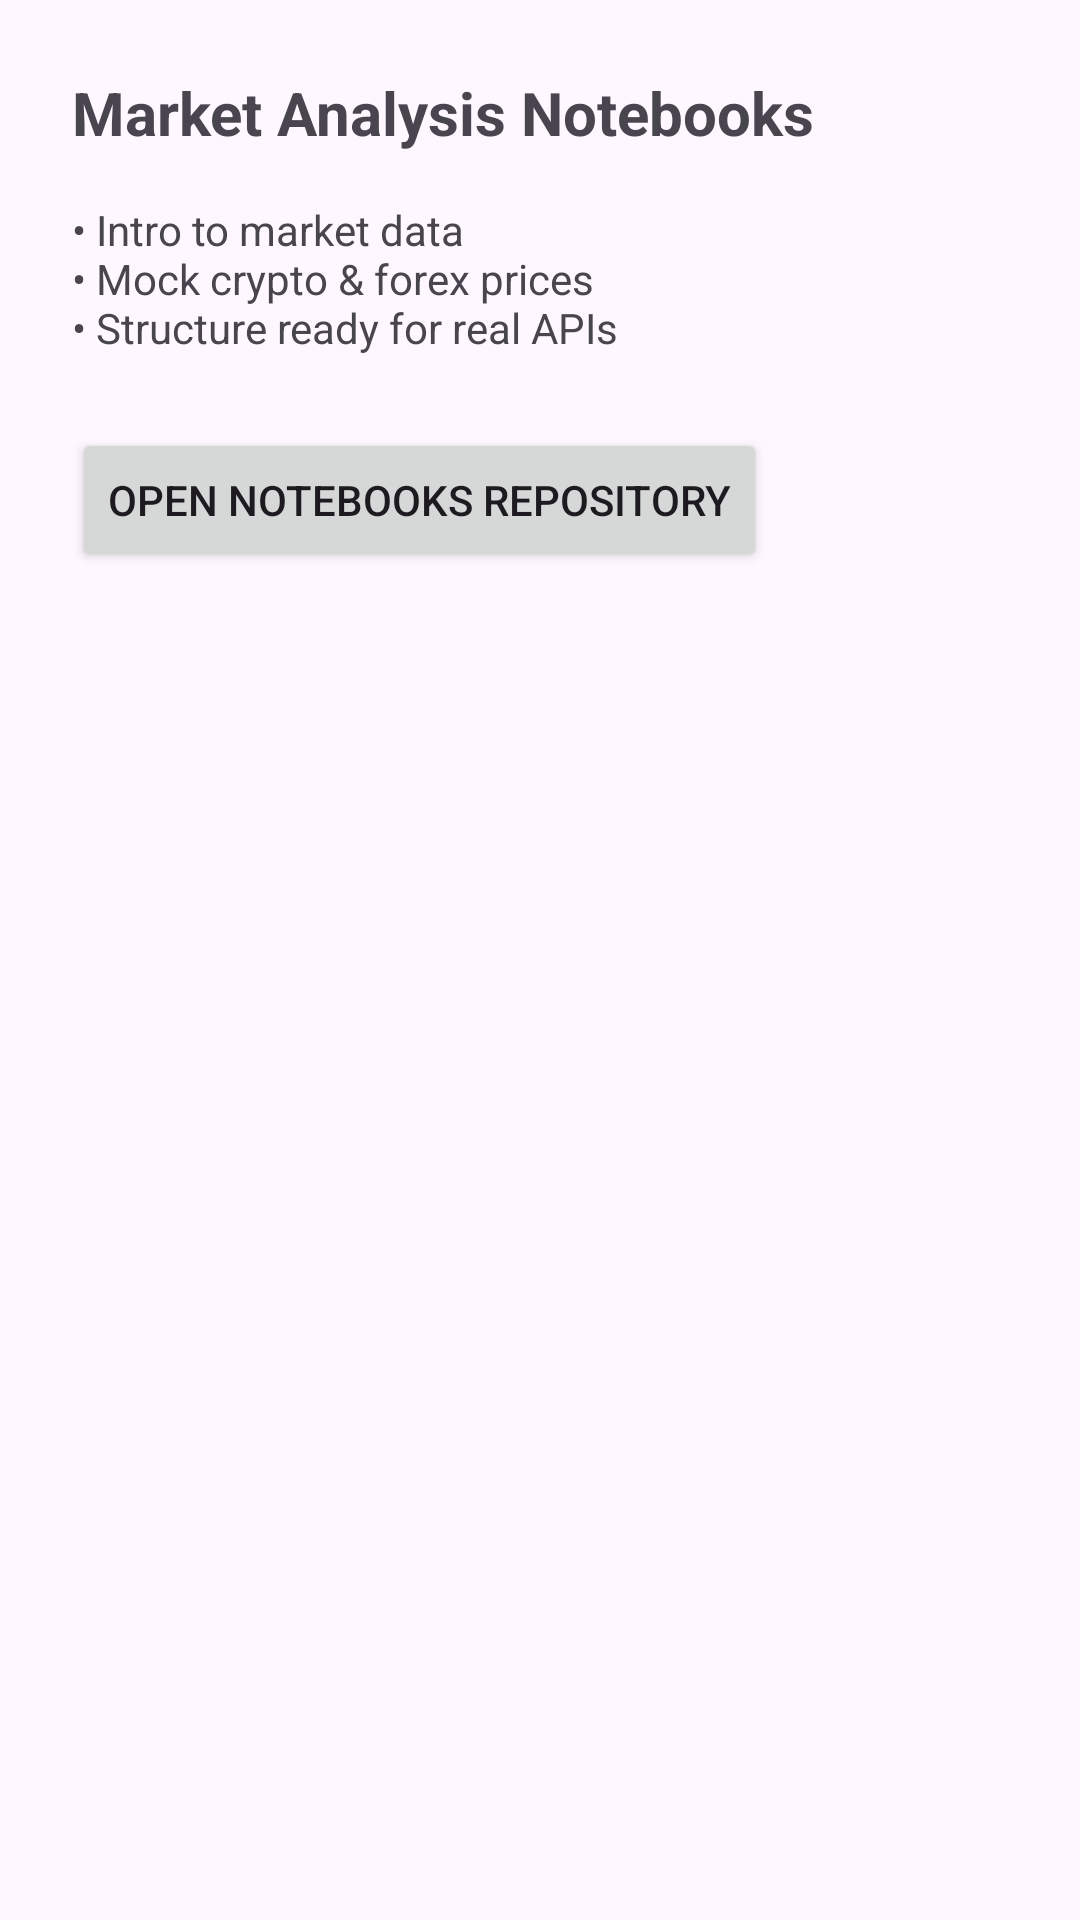

Reconstruct the res/layout file that produces this screen, plus the resources it refers to.
<!-- AndroidManifest.xml: application theme Theme.MarketDataApp -->
<!-- res/layout/activity_notebooks.xml -->
<?xml version="1.0" encoding="utf-8"?>
<LinearLayout xmlns:android="http://schemas.android.com/apk/res/android"
    android:orientation="vertical"
    android:padding="24dp"
    android:layout_width="match_parent"
    android:layout_height="match_parent">

    <TextView
        android:layout_width="wrap_content"
        android:layout_height="wrap_content"
        android:text="@string/market_analysis_notebooks"
        android:textSize="20sp"
        android:textStyle="bold" />

    <TextView
        android:layout_marginTop="16dp"
        android:layout_width="wrap_content"
        android:layout_height="wrap_content"
        android:text="@string/intro_to_market_data_n_mock_crypto_forex_prices_n_structure_ready_for_real_apis" />

    <Button
        android:id="@+id/btnOpenRepo"
        android:layout_marginTop="24dp"
        android:layout_width="wrap_content"
        android:layout_height="wrap_content"
        android:text="@string/open_notebooks_repository" />

</LinearLayout>
<!-- resources referenced by this layout -->
<resources>
  <string name="intro_to_market_data_n_mock_crypto_forex_prices_n_structure_ready_for_real_apis">• Intro to market data\n• Mock crypto &amp; forex prices\n• Structure ready for real APIs</string>
  <string name="market_analysis_notebooks">Market Analysis Notebooks</string>
  <string name="open_notebooks_repository">Open Notebooks Repository</string>
  <style name="Theme.MarketDataApp" parent="Base.Theme.MarketDataApp" />
  <style name="Base.Theme.MarketDataApp" parent="Theme.Material3.DayNight.NoActionBar">
          
          
      </style>
</resources>
